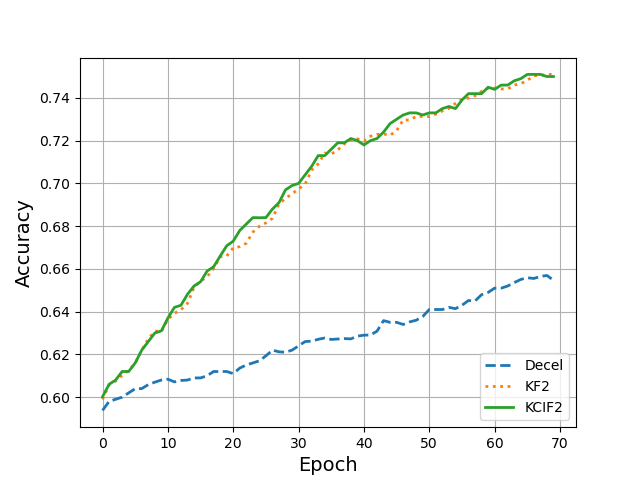

The data file committed next to this chart (first rows):
, Decel, KFGrad, KCIFGrad
0, 0.5938, 0.5989, 0.6002
1, 0.598, 0.6058, 0.606
2, 0.599, 0.6075, 0.608
3, 0.6, 0.6102, 0.612
4, 0.602, 0.6125, 0.612
5, 0.6039, 0.6159, 0.616
6, 0.604, 0.622, 0.622
7, 0.6059, 0.6272, 0.626
8, 0.607, 0.6309, 0.63
9, 0.608, 0.6307, 0.631
10, 0.6084, 0.6364, 0.637
11, 0.6071, 0.6392, 0.642
12, 0.6078, 0.6409, 0.643
13, 0.608, 0.6439, 0.6481
14, 0.609, 0.6513, 0.652
15, 0.609, 0.6543, 0.654
16, 0.61, 0.6563, 0.659
17, 0.612, 0.6601, 0.661
18, 0.612, 0.6657, 0.666
19, 0.612, 0.666, 0.6708
20, 0.611, 0.6699, 0.673
21, 0.6136, 0.6704, 0.678
22, 0.6151, 0.672, 0.681
23, 0.616, 0.6772, 0.684
24, 0.617, 0.6799, 0.6839
25, 0.6193, 0.6815, 0.684
26, 0.622, 0.6837, 0.688
27, 0.6212, 0.6903, 0.691
28, 0.621, 0.693, 0.697
29, 0.622, 0.6951, 0.699
30, 0.624, 0.6974, 0.7
31, 0.626, 0.6997, 0.704
32, 0.6262, 0.7063, 0.708
33, 0.6271, 0.7091, 0.713
34, 0.6277, 0.7142, 0.713
35, 0.627, 0.7137, 0.716
36, 0.6272, 0.7157, 0.719
37, 0.6274, 0.7185, 0.719
38, 0.6273, 0.7203, 0.721
39, 0.6285, 0.7209, 0.72
40, 0.629, 0.7199, 0.718
41, 0.6291, 0.7221, 0.72
42, 0.6309, 0.7229, 0.721
43, 0.6358, 0.7231, 0.724
44, 0.635, 0.7225, 0.728
45, 0.635, 0.7247, 0.73
46, 0.634, 0.7297, 0.732
47, 0.6352, 0.7297, 0.733
48, 0.636, 0.7313, 0.733
49, 0.6377, 0.7313, 0.732
50, 0.641, 0.7313, 0.733
51, 0.641, 0.7324, 0.733
52, 0.641, 0.7339, 0.735
53, 0.642, 0.7351, 0.736
54, 0.6414, 0.7374, 0.735
55, 0.643, 0.7393, 0.739
56, 0.6452, 0.7399, 0.742
57, 0.645, 0.7411, 0.742
58, 0.6479, 0.7431, 0.742
59, 0.649, 0.7446, 0.745
... 10 more rows
